The GitHub repository myseringan/AI-projects contains a labelled image folder "Datasets" with 2 categories: ripe, unripe. Examples follow, each with its label.

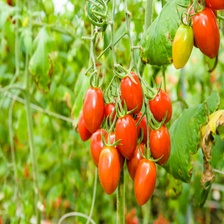
Label: ripe

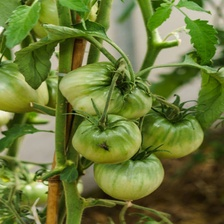
Label: unripe

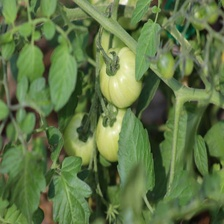
Label: unripe

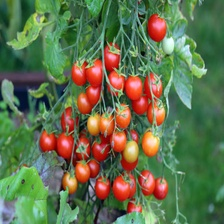
Label: ripe

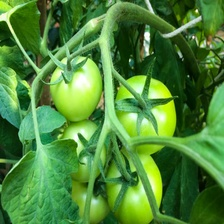
Label: unripe

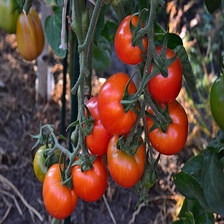
Label: ripe
